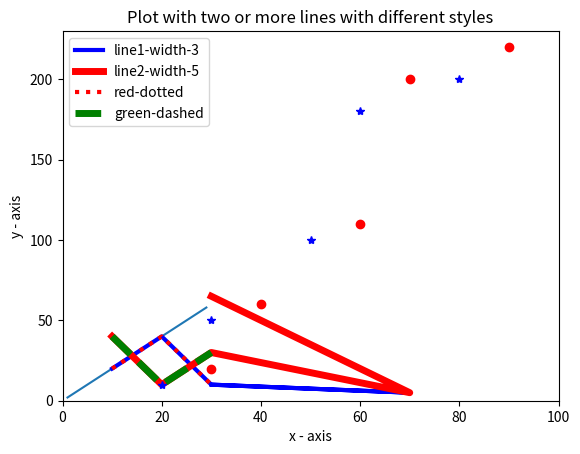
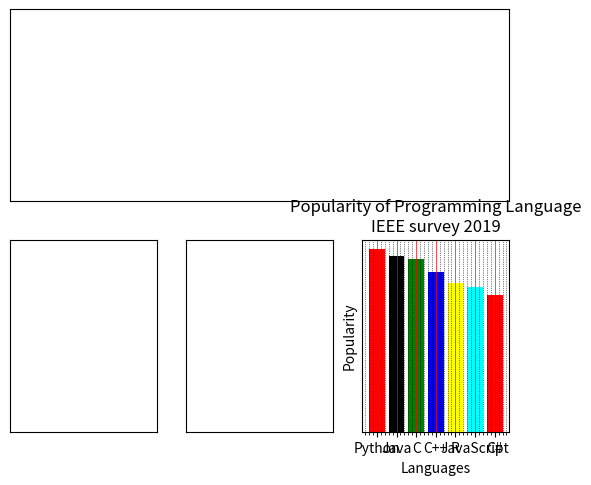

The matplotlib source for these figures, in order:
'''
编写一个Python程序，在x轴、y轴上添加适当的标签并设置标题，绘制一条直线。y的值应为x的两倍。x的范围：1到30。
'''

import matplotlib.pyplot as plt

X = range(1, 30)
Y = [value * 2 for value in X]
print("Values of X:")
print(*range(1,30))
print("Values of Y (twice of X):")
print(Y)
# Plot lines and/or markers to the Axes.
plt.plot(X, Y)
# Set the x axis label of the current axis.
plt.xlabel('x - axis')
# Set the y axis label of the current axis.
plt.ylabel('y - axis')
# Set a title
plt.title('Draw a line.')
# Display the figure.
plt.show()


'''
编写一个Python程序绘制两条或多条带有图例、不同宽度和颜色的线。示例代码：
'''

import matplotlib.pyplot as plt

# Line 1 points
x1 = [10,20,30,70,30]
y1 = [20,40,10,5,10]
# Line 2 points
x2 = [10,20,30,70,30]
y2 = [40,10,30,5,65]

# Set the x axis label of the current axis.
plt.xlabel('x - axis')
# Set the y axis label of the current axis.
plt.ylabel('y - axis')
# Set a title
plt.title('Two or more lines with different widths and colors with suitable legends ')

# Plot lines
plt.plot(x1,y1, color='blue', linewidth = 3,  label = 'line1-width-3')
plt.plot(x2,y2, color='red', linewidth = 5,  label = 'line2-width-5')

# show a legend on the plot
plt.legend()
plt.show()


'''
Task4: 编写一个程序以生成以下输出
'''

import matplotlib.pyplot as plt

# line 1 points
x1 = [10,20,30]
y1 = [20,40,10]
# line 2 points
x2 = [10,20,30]
y2 = [40,10,30]

# Set the x axis label of the current axis.
plt.xlabel('x - axis')
# Set the y axis label of the current axis.
plt.ylabel('y - axis')

# Plot lines and/or markers to the Axes.
plt.plot(x1,y1, color='red', linewidth = 3,  label = 'red-dotted',linestyle='dotted')
plt.plot(x2,y2, color='green', linewidth = 5,  label = 'green-dashed', linestyle='dashed')

# Set a title
plt.title("Plot with two or more lines with different styles")
# show a legend on the plot
plt.legend()
# function to show the plot
plt.show()


'''
任务5：编写一个Python程序，根据以下x和y值数组绘制具有x和y位置的数量：
'''

import numpy as np
import pylab as pl

# Make an array of x values
x1 = [20, 30, 50, 60, 80]
# Make an array of y values for each x value
y1 = [10, 50, 100, 180, 200]
# Make an array of x values
x2 = [30, 40, 60, 70, 90]
# Make an array of y values for each x value
y2 = [20, 60, 110, 200, 220]

# set new axes limits
pl.axis([0, 100, 0, 230])
# use pylab to plot x and y as red circles
pl.plot(x1, y1, 'b*', x2, y2, 'ro')
# show the plot on the screen
pl.show()


'''
任务6：编写一个Python程序以创建多个图表。
'''

import matplotlib.pyplot as plt
fig = plt.figure()
fig.subplots_adjust(bottom=0.020, left=0.020, top=0.900, right=0.800)

plt.subplot(2, 1, 1)
plt.xticks(())
plt.yticks(())

plt.subplot(2, 3, 4)
plt.xticks(())
plt.yticks(())

plt.subplot(2, 3, 5)
plt.xticks(())
plt.yticks(())

plt.subplot(2, 3, 6)
plt.xticks(())
plt.yticks(())

plt.show()

'''
任务7：编写一个Python程序以显示编程语言流行度的条形图。
'''

import matplotlib.pyplot as plt

x = ['Python', 'Java', 'C', 'C++', 'R', 'JavaScript', 'C#']
popularity = [100, 96.3, 94.4, 87.5, 81.5, 79.4, 74.5]
x_pos = [i for i, _ in enumerate(x)]

plt.bar(x_pos, popularity, color='blue')
plt.xlabel("Languages")
plt.ylabel("Popularity")
plt.title("Popularity of Programming Language\n" + "IEEE survey 2019")
plt.xticks(x_pos, x)

# Turn on the grid
plt.minorticks_on()
plt.grid(which='major', linestyle='-', linewidth='0.5', color='red')
# Customize the minor grid
plt.grid(which='minor', linestyle=':', linewidth='0.5', color='black')

plt.show()


'''
任务9：编写一个Python程序来显示编程语言受欢迎程度的柱状图。每个柱子使用不同的颜色。
'''

import matplotlib.pyplot as plt

x = ['Python', 'Java', 'C', 'C++', 'R', 'JavaScript', 'C#']
popularity = [100, 96.3, 94.4, 87.5, 81.5, 79.4, 74.5]
x_pos = [i for i, _ in enumerate(x)]

plt.bar(x_pos, popularity, color=['red', 'black', 'green', 'blue', 'yellow', 'cyan'])
plt.xlabel("Languages")
plt.ylabel("Popularity")
plt.title("Popularity of Programming Language\n" + "IEEE survey 2019")
plt.xticks(x_pos, x)

# Turn on the grid
plt.minorticks_on()
plt.grid(which='major', linestyle='-', linewidth='0.5', color='red')
# Customize the minor grid
plt.grid(which='minor', linestyle=':', linewidth='0.5', color='black')

plt.show()